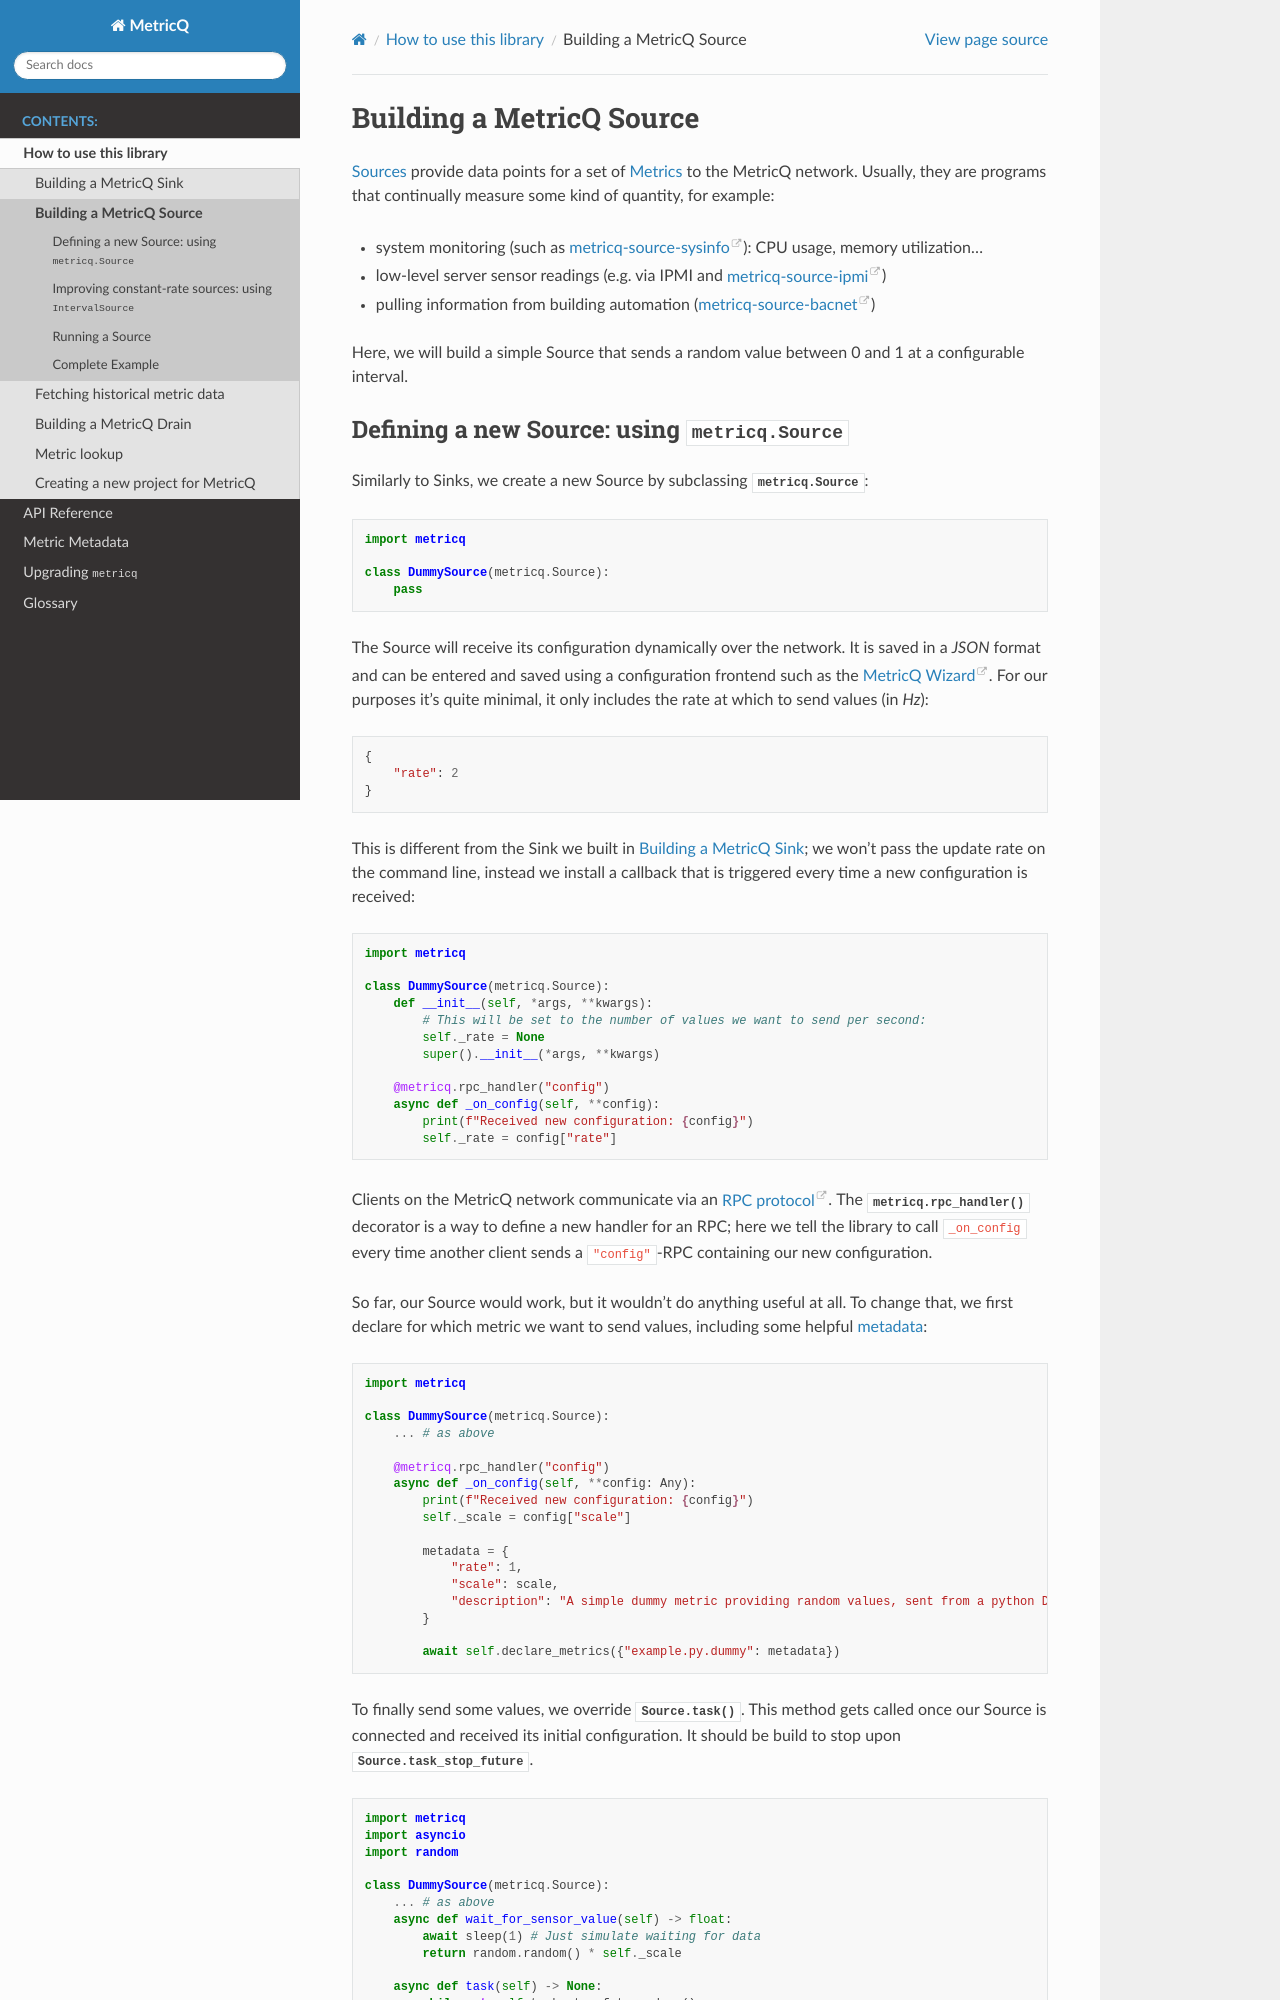

repository: metricq/metricq-python · page: howto/source.html · generator: sphinx

.. py:currentmodule:: metricq

.. _source-how-to:

Building a MetricQ Source
=========================

:term:`Sources<Source>` provide data points for a set of :term:`Metrics<Metric>` to the MetricQ network.
Usually, they are programs that continually measure some kind of quantity, for example:

- system monitoring (such as `metricq-source-sysinfo`_): CPU usage, memory utilization...
- low-level server sensor readings (e.g. via IPMI and `metricq-source-ipmi`_)
- pulling information from building automation (`metricq-source-bacnet`_)

.. _metricq-source-sysinfo: https://github.com/metricq/metricq-source-sysinfo
.. _metricq-source-ipmi: https://github.com/metricq/metricq-source-ipmi
.. _metricq-source-bacnet: https://github.com/metricq/metricq-source-bacnet

Here, we will build a simple Source that sends a random value between 0 and 1 at a configurable interval.
